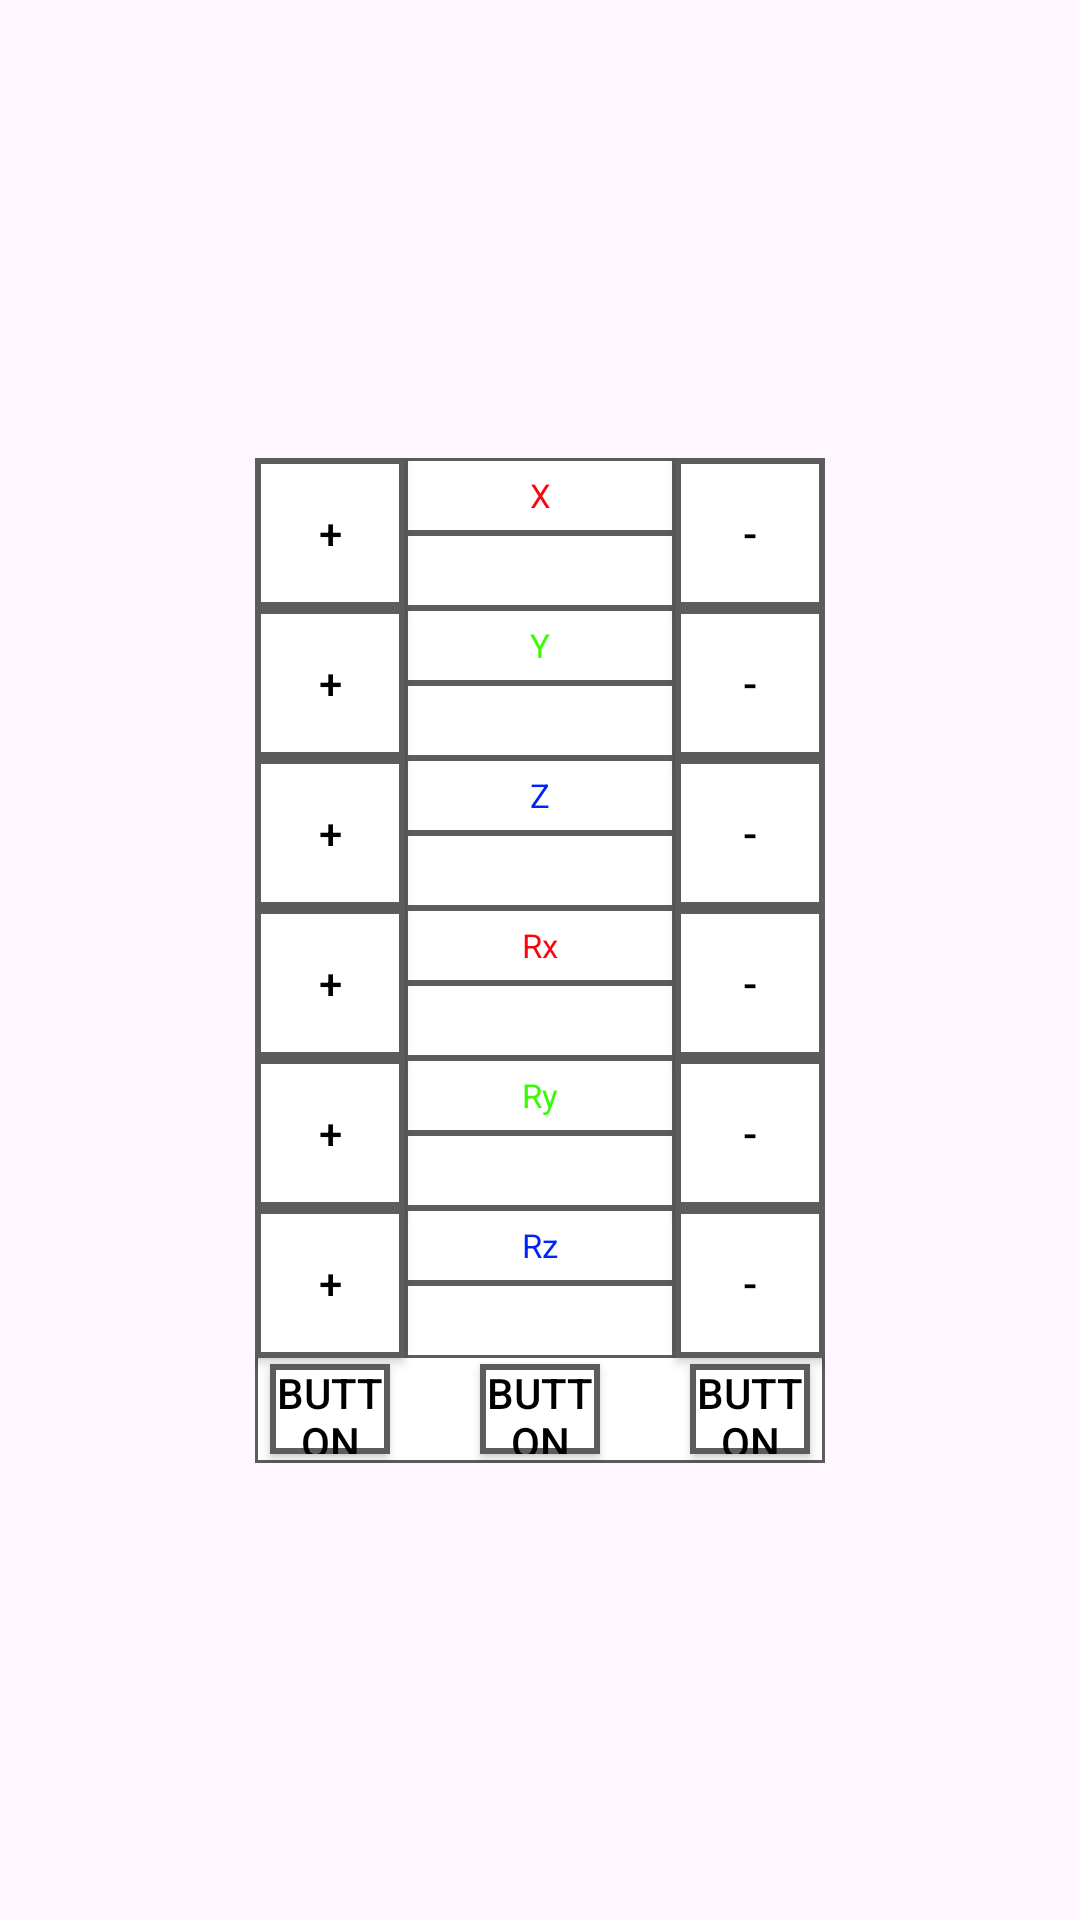

Write the Android layout XML for this screen, with the resource values it uses.
<!-- AndroidManifest.xml: application theme Theme.Robot_Teaching_Pendant_App -->
<!-- res/layout/jog_fragment.xml -->
<?xml version="1.0" encoding="utf-8"?>
<androidx.constraintlayout.widget.ConstraintLayout xmlns:android="http://schemas.android.com/apk/res/android"
    xmlns:app="http://schemas.android.com/apk/res-auto"
    xmlns:tools="http://schemas.android.com/tools"
    android:layout_width="wrap_content"
    android:layout_height="wrap_content">

    <androidx.constraintlayout.widget.ConstraintLayout
        android:id="@+id/jog_controller_view"
        style="@style/style_bg"
        android:layout_width="190dp"
        android:layout_height="335dp"
        android:orientation="vertical"
        app:layout_constraintBottom_toBottomOf="parent"
        app:layout_constraintEnd_toEndOf="parent"
        app:layout_constraintStart_toStartOf="parent"
        app:layout_constraintTop_toTopOf="parent">

        
        <TextView
            android:id="@+id/jogInfo1"
            style="@style/style_jog_info"

            android:text="@string/str_x"
            android:textColor="@color/red"

            app:layout_constraintEnd_toEndOf="parent"
            app:layout_constraintStart_toStartOf="parent"
            app:layout_constraintTop_toTopOf="parent" />

        <EditText
            android:id="@+id/jogView1"
            style="@style/style_jog_view"
            android:inputType="number|numberDecimal"
            android:imeOptions="actionDone"

            app:layout_constraintEnd_toStartOf="@+id/jog_dec1"
            app:layout_constraintStart_toEndOf="@+id/jog_inc1"
            app:layout_constraintTop_toBottomOf="@+id/jogInfo1" />

        <Button
            android:id="@+id/jog_inc1"
            style="@style/style_jog_inc"

            app:layout_constraintEnd_toStartOf="@+id/jogView1"
            app:layout_constraintStart_toStartOf="parent"
            app:layout_constraintTop_toTopOf="parent" />

        <Button
            android:id="@+id/jog_dec1"
            style="@style/style_jog_dec"

            app:layout_constraintEnd_toEndOf="parent"
            app:layout_constraintStart_toEndOf="@+id/jogView1"
            app:layout_constraintTop_toTopOf="parent" />

        
        <TextView
            android:id="@+id/jogInfo2"
            style="@style/style_jog_info"

            android:text="@string/str_y"
            android:textColor="@color/green"

            app:layout_constraintEnd_toStartOf="@+id/jog_dec2"
            app:layout_constraintStart_toEndOf="@+id/jog_inc2"
            app:layout_constraintTop_toBottomOf="@+id/jogView1" />

        <EditText
            android:id="@+id/jogView2"
            style="@style/style_jog_view"
            android:inputType="number|numberDecimal"
            android:imeOptions="actionDone"


            app:layout_constraintEnd_toEndOf="parent"
            app:layout_constraintStart_toStartOf="parent"
            app:layout_constraintTop_toBottomOf="@+id/jogInfo2" />

        <Button
            android:id="@+id/jog_inc2"
            style="@style/style_jog_inc"

            app:layout_constraintEnd_toStartOf="@+id/jogView2"
            app:layout_constraintStart_toStartOf="parent"
            app:layout_constraintTop_toBottomOf="@+id/jog_inc1" />

        <Button
            android:id="@+id/jog_dec2"
            style="@style/style_jog_dec"

            app:layout_constraintEnd_toEndOf="parent"
            app:layout_constraintStart_toEndOf="@+id/jogView2"
            app:layout_constraintTop_toBottomOf="@+id/jog_dec1" />


        
        <TextView
            android:id="@+id/jogInfo3"
            style="@style/style_jog_info"

            android:text="@string/str_z"

            android:textColor="@color/blue"
            app:layout_constraintEnd_toEndOf="parent"
            app:layout_constraintStart_toStartOf="parent"
            app:layout_constraintTop_toBottomOf="@+id/jogView2" />

        <EditText
            android:id="@+id/jogView3"
            style="@style/style_jog_view"
            android:imeOptions="actionDone"
            android:inputType="number|numberDecimal"


            app:layout_constraintEnd_toStartOf="@+id/jog_dec3"
            app:layout_constraintStart_toEndOf="@+id/jog_inc3"
            app:layout_constraintTop_toBottomOf="@+id/jogInfo3" />

        <Button
            android:id="@+id/jog_inc3"
            style="@style/style_jog_inc"

            app:layout_constraintEnd_toStartOf="@+id/jogView3"
            app:layout_constraintStart_toStartOf="parent"
            app:layout_constraintTop_toBottomOf="@+id/jog_inc2" />

        <Button
            android:id="@+id/jog_dec3"
            style="@style/style_jog_dec"

            app:layout_constraintEnd_toEndOf="parent"
            app:layout_constraintStart_toEndOf="@+id/jogView3"
            app:layout_constraintTop_toBottomOf="@+id/jog_dec2" />


        

        <TextView
            android:id="@+id/jogInfo4"
            style="@style/style_jog_info"

            android:text="@string/str_rx"
            android:textColor="@color/red"
            android:textSize="11sp"
            app:layout_constraintEnd_toEndOf="parent"
            app:layout_constraintStart_toStartOf="parent"
            app:layout_constraintTop_toBottomOf="@+id/jogView3" />

        <EditText
            android:id="@+id/jogView4"
            style="@style/style_jog_view"
            android:inputType="number|numberDecimal"
            android:imeOptions="actionDone"


            app:layout_constraintEnd_toStartOf="@+id/jog_dec4"
            app:layout_constraintStart_toEndOf="@+id/jog_inc4"
            app:layout_constraintTop_toBottomOf="@+id/jogInfo4" />

        <Button
            android:id="@+id/jog_inc4"
            style="@style/style_jog_inc"

            app:layout_constraintEnd_toStartOf="@+id/jogView4"
            app:layout_constraintStart_toStartOf="parent"
            app:layout_constraintTop_toBottomOf="@+id/jog_inc3" />

        <Button
            android:id="@+id/jog_dec4"
            style="@style/style_jog_dec"

            app:layout_constraintEnd_toEndOf="parent"
            app:layout_constraintStart_toEndOf="@+id/jogView4"
            app:layout_constraintTop_toBottomOf="@+id/jog_dec3" />

        
        <TextView
            android:id="@+id/jogInfo5"
            style="@style/style_jog_info"
            android:text="@string/str_ry"
            android:textColor="@color/green"
            app:layout_constraintEnd_toEndOf="parent"
            app:layout_constraintStart_toStartOf="parent"
            app:layout_constraintTop_toBottomOf="@+id/jogView4" />

        <EditText
            android:id="@+id/jogView5"
            style="@style/style_jog_view"
            android:inputType="number|numberDecimal"
            android:imeOptions="actionDone"


            app:layout_constraintEnd_toStartOf="@+id/jog_dec5"
            app:layout_constraintStart_toEndOf="@+id/jog_inc5"
            app:layout_constraintTop_toBottomOf="@+id/jogInfo5" />

        <Button
            android:id="@+id/jog_inc5"
            style="@style/style_jog_inc"

            app:layout_constraintEnd_toStartOf="@+id/jogView5"
            app:layout_constraintStart_toStartOf="parent"
            app:layout_constraintTop_toBottomOf="@+id/jog_inc4" />

        <Button
            android:id="@+id/jog_dec5"
            style="@style/style_jog_dec"

            app:layout_constraintEnd_toEndOf="parent"
            app:layout_constraintStart_toEndOf="@+id/jogView5"
            app:layout_constraintTop_toBottomOf="@+id/jog_dec4" />


        
        <TextView
            android:id="@+id/jogInfo6"
            style="@style/style_jog_info"

            android:text="@string/str_rz"
            android:textColor="@color/blue"

            app:layout_constraintEnd_toEndOf="parent"
            app:layout_constraintStart_toStartOf="parent"
            app:layout_constraintTop_toBottomOf="@+id/jogView5" />

        <EditText
            android:id="@+id/jogView6"
            style="@style/style_jog_view"
            android:layout_marginBottom="35dp"
            android:imeOptions="actionDone"

            android:inputType="number|numberDecimal"
            app:layout_constraintBottom_toBottomOf="parent"
            app:layout_constraintEnd_toStartOf="@+id/jog_dec6"
            app:layout_constraintStart_toEndOf="@+id/jog_inc6"
            app:layout_constraintTop_toBottomOf="@+id/jogInfo6"
            app:layout_constraintVertical_bias="0.0" />

        <Button
            android:id="@+id/jog_inc6"
            style="@style/style_jog_inc"

            android:layout_marginBottom="35dp"
            app:layout_constraintBottom_toBottomOf="parent"
            app:layout_constraintEnd_toStartOf="@+id/jogView6"
            app:layout_constraintStart_toStartOf="parent"
            app:layout_constraintTop_toBottomOf="@+id/jog_inc5" />

        <Button
            android:id="@+id/jog_dec6"
            style="@style/style_jog_dec"

            android:layout_marginBottom="35dp"
            app:layout_constraintBottom_toBottomOf="parent"
            app:layout_constraintEnd_toEndOf="parent"
            app:layout_constraintStart_toEndOf="@+id/jogView6"
            app:layout_constraintTop_toBottomOf="@+id/jog_dec5" />

        <Button
            android:id="@+id/button"
            style="@style/style_button"
            android:layout_width="40dp"
            android:layout_height="30dp"
            android:layout_marginStart="5dp"
            android:layout_marginBottom="3dp"
            android:text="Button"
            app:layout_constraintBottom_toBottomOf="parent"
            app:layout_constraintStart_toStartOf="parent" />

        <Button
            android:id="@+id/button2"
            style="@style/style_button"
            android:layout_width="40dp"
            android:layout_height="30dp"
            android:layout_marginStart="10dp"
            android:layout_marginEnd="10dp"
            android:layout_marginBottom="3dp"
            android:text="Button"
            app:layout_constraintBottom_toBottomOf="parent"
            app:layout_constraintEnd_toStartOf="@+id/button3"
            app:layout_constraintStart_toEndOf="@+id/button" />

        <Button
            android:id="@+id/button3"
            style="@style/style_button"
            android:layout_width="40dp"
            android:layout_height="30dp"
            android:layout_marginEnd="5dp"
            android:layout_marginBottom="3dp"
            android:text="Button"
            app:layout_constraintBottom_toBottomOf="parent"
            app:layout_constraintEnd_toEndOf="parent" />


    </androidx.constraintlayout.widget.ConstraintLayout>

</androidx.constraintlayout.widget.ConstraintLayout>
<!-- resources referenced by this layout -->
<resources>
  <color name="blue">#0223F6</color>
  <color name="green">#3AFB04</color>
  <color name="red">#FB050C</color>
  
  
      //기존 5C5A5A
  <string name="str_rx">Rx</string>
  <string name="str_ry">Ry</string>
  <string name="str_rz">Rz</string>
  
      //Joint 계 string
  <string name="str_x">X</string>
  <string name="str_y">Y</string>
  <string name="str_z">Z</string>
  <style name="style_bg">
          <item name="android:background">@drawable/main_frame</item>
      </style>
  
      //기본적으로 사용하레 될 TextColor 입니다.
  <style name="style_button">
          <item name="android:background">@drawable/public_button</item>
          <item name="android:textColor">@color/color_text</item>
          <item name="android:gravity">center</item>
      </style>
  
      //Make, Play 등 하단의 라인 아래에 위치한 작은 버튼 규격입니다.
  <style name="style_jog_dec">
          <item name="android:text">-</item>
          <item name="android:layout_width">50dp</item>
          <item name="android:layout_height">50dp</item>
          <item name="android:background">@drawable/bt_jog</item>
          <item name="android:textColor">@color/color_text</item>
      </style>
  <style name="style_jog_inc">
          <item name="android:text">+</item>
          <item name="android:layout_width">50dp</item>
          <item name="android:layout_height">50dp</item>
          <item name="android:background">@drawable/bt_jog</item>
          <item name="android:textColor">@color/color_text</item>
      </style>
  
      //Jog Decrease Button -&gt; 조그 UI의 ( - ) 버튼 모양
  <style name="style_jog_info">
          <item name="android:textSize">11sp</item>
          <item name="android:background">@drawable/main_frame</item>
          <item name="android:gravity">center</item>
          <item name="android:textColor">@color/color_text</item>
          <item name="android:layout_width">90dp</item>
          <item name="android:layout_height">25dp</item>
      </style>
  
      //조그에서 현재 값을 나타내는 View의 스타일
  <style name="style_jog_view">
          <item name="android:background">@drawable/main_frame</item>
          <item name="android:textColor">@color/color_text</item>
          <item name="android:gravity">center</item>
          <item name="android:layout_height">25dp</item>
          <item name="android:layout_width">90dp</item>
          <item name="android:textSize">11sp</item>
      </style>
  
      //4가지 조그 모드(Global, User, Local, Joint) 를 선택할 때 사용하는 버튼의 스타일
  <style name="Theme.Robot_Teaching_Pendant_App" parent="Base.Theme.Robot_Teaching_Pendant_App" />
  <!-- drawable main_frame (drawable) -->
  <?xml version="1.0" encoding="utf-8"?>
      <shape xmlns:android="http://schemas.android.com/apk/res/android" android:shape="rectangle">
      <solid android:color="@color/color_bg" /> 
      <stroke android:color="@color/color_frame" android:width="1dp" /> 
      <corners android:radius="0dp" /> 
  </shape>
  <color name="color_text">@color/black</color>
  <style name="Base.Theme.Robot_Teaching_Pendant_App" parent="Theme.AppCompat.DayNight.NoActionBar">
          
          
          <item name="android:windowTranslucentStatus">true</item>
          <item name="android:windowTranslucentNavigation">true</item>
          <item name="android:windowActionBar">false</item>
          <item name="windowNoTitle">true</item>
      </style>
  <color name="color_bg">@color/main_white</color>
  
      //#0086B3
  <color name="color_frame">@color/main_black</color>
  <color name="black">#FF000000</color>
  <color name="disable_color">#BABABA</color>
  <color name="main_white">#FFFFFF</color>
  <color name="main_black">#5C5C5C</color>
  
      //기존 EBE5E5
</resources>
